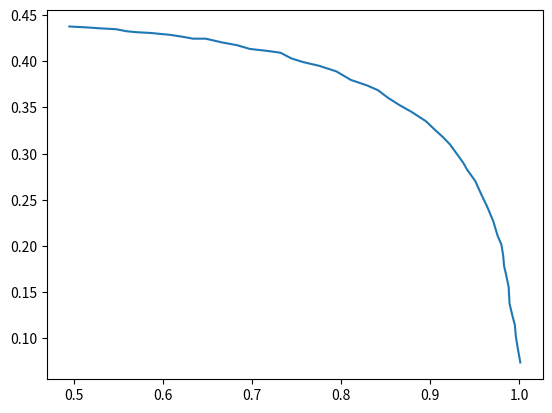

The matplotlib source for this figure:
# Необходимо подобрать функцию по заданному массиву точек
# f(x) - x**3 + x*5,45456546 + ...

data = [
[0.4949, 0.4377],
[0.5142, 0.4367],
[0.5294, 0.4357],
[0.5476, 0.4347],
[0.5587, 0.4326],
[0.5688, 0.4316],
[0.5870, 0.4306],
[0.6083, 0.4286],
[0.6225, 0.4265],
[0.6336, 0.4245],
[0.6478, 0.4245],
[0.6660, 0.4205],
[0.6832, 0.4174],
[0.6974, 0.4134],
[0.7166, 0.4113],
[0.7318, 0.4093],
[0.7439, 0.4032],
[0.7571, 0.3992],
[0.7753, 0.3951],
[0.7945, 0.3891],
[0.8107, 0.3799],
[0.8289, 0.3739],
[0.8411, 0.3688],
[0.8522, 0.3607],
[0.8654, 0.3526],
[0.8785, 0.3455],
[0.8947, 0.3354],
[0.9059, 0.3252],
[0.9140, 0.3181],
[0.9221, 0.3100],
[0.9312, 0.2979],
[0.9372, 0.2898],
[0.9413, 0.2827],
[0.9504, 0.2705],
[0.9575, 0.2553],
[0.9636, 0.2432],
[0.9706, 0.2270],
[0.9757, 0.2107],
[0.9798, 0.2016],
[0.9818, 0.1895],
[0.9828, 0.1783],
[0.9848, 0.1702],
[0.9879, 0.1560],
[0.9889, 0.1378],
[0.9919, 0.1256],
[0.9949, 0.1145],
[0.9960, 0.1023],
[0.9980, 0.0902],
[1.0010, 0.0740]
]
    

import matplotlib.pyplot as plt

X = []
Y = []
for a in data:
    X.append(a[0])
    Y.append(a[1])

plt.plot(X, Y)
plt.show()

